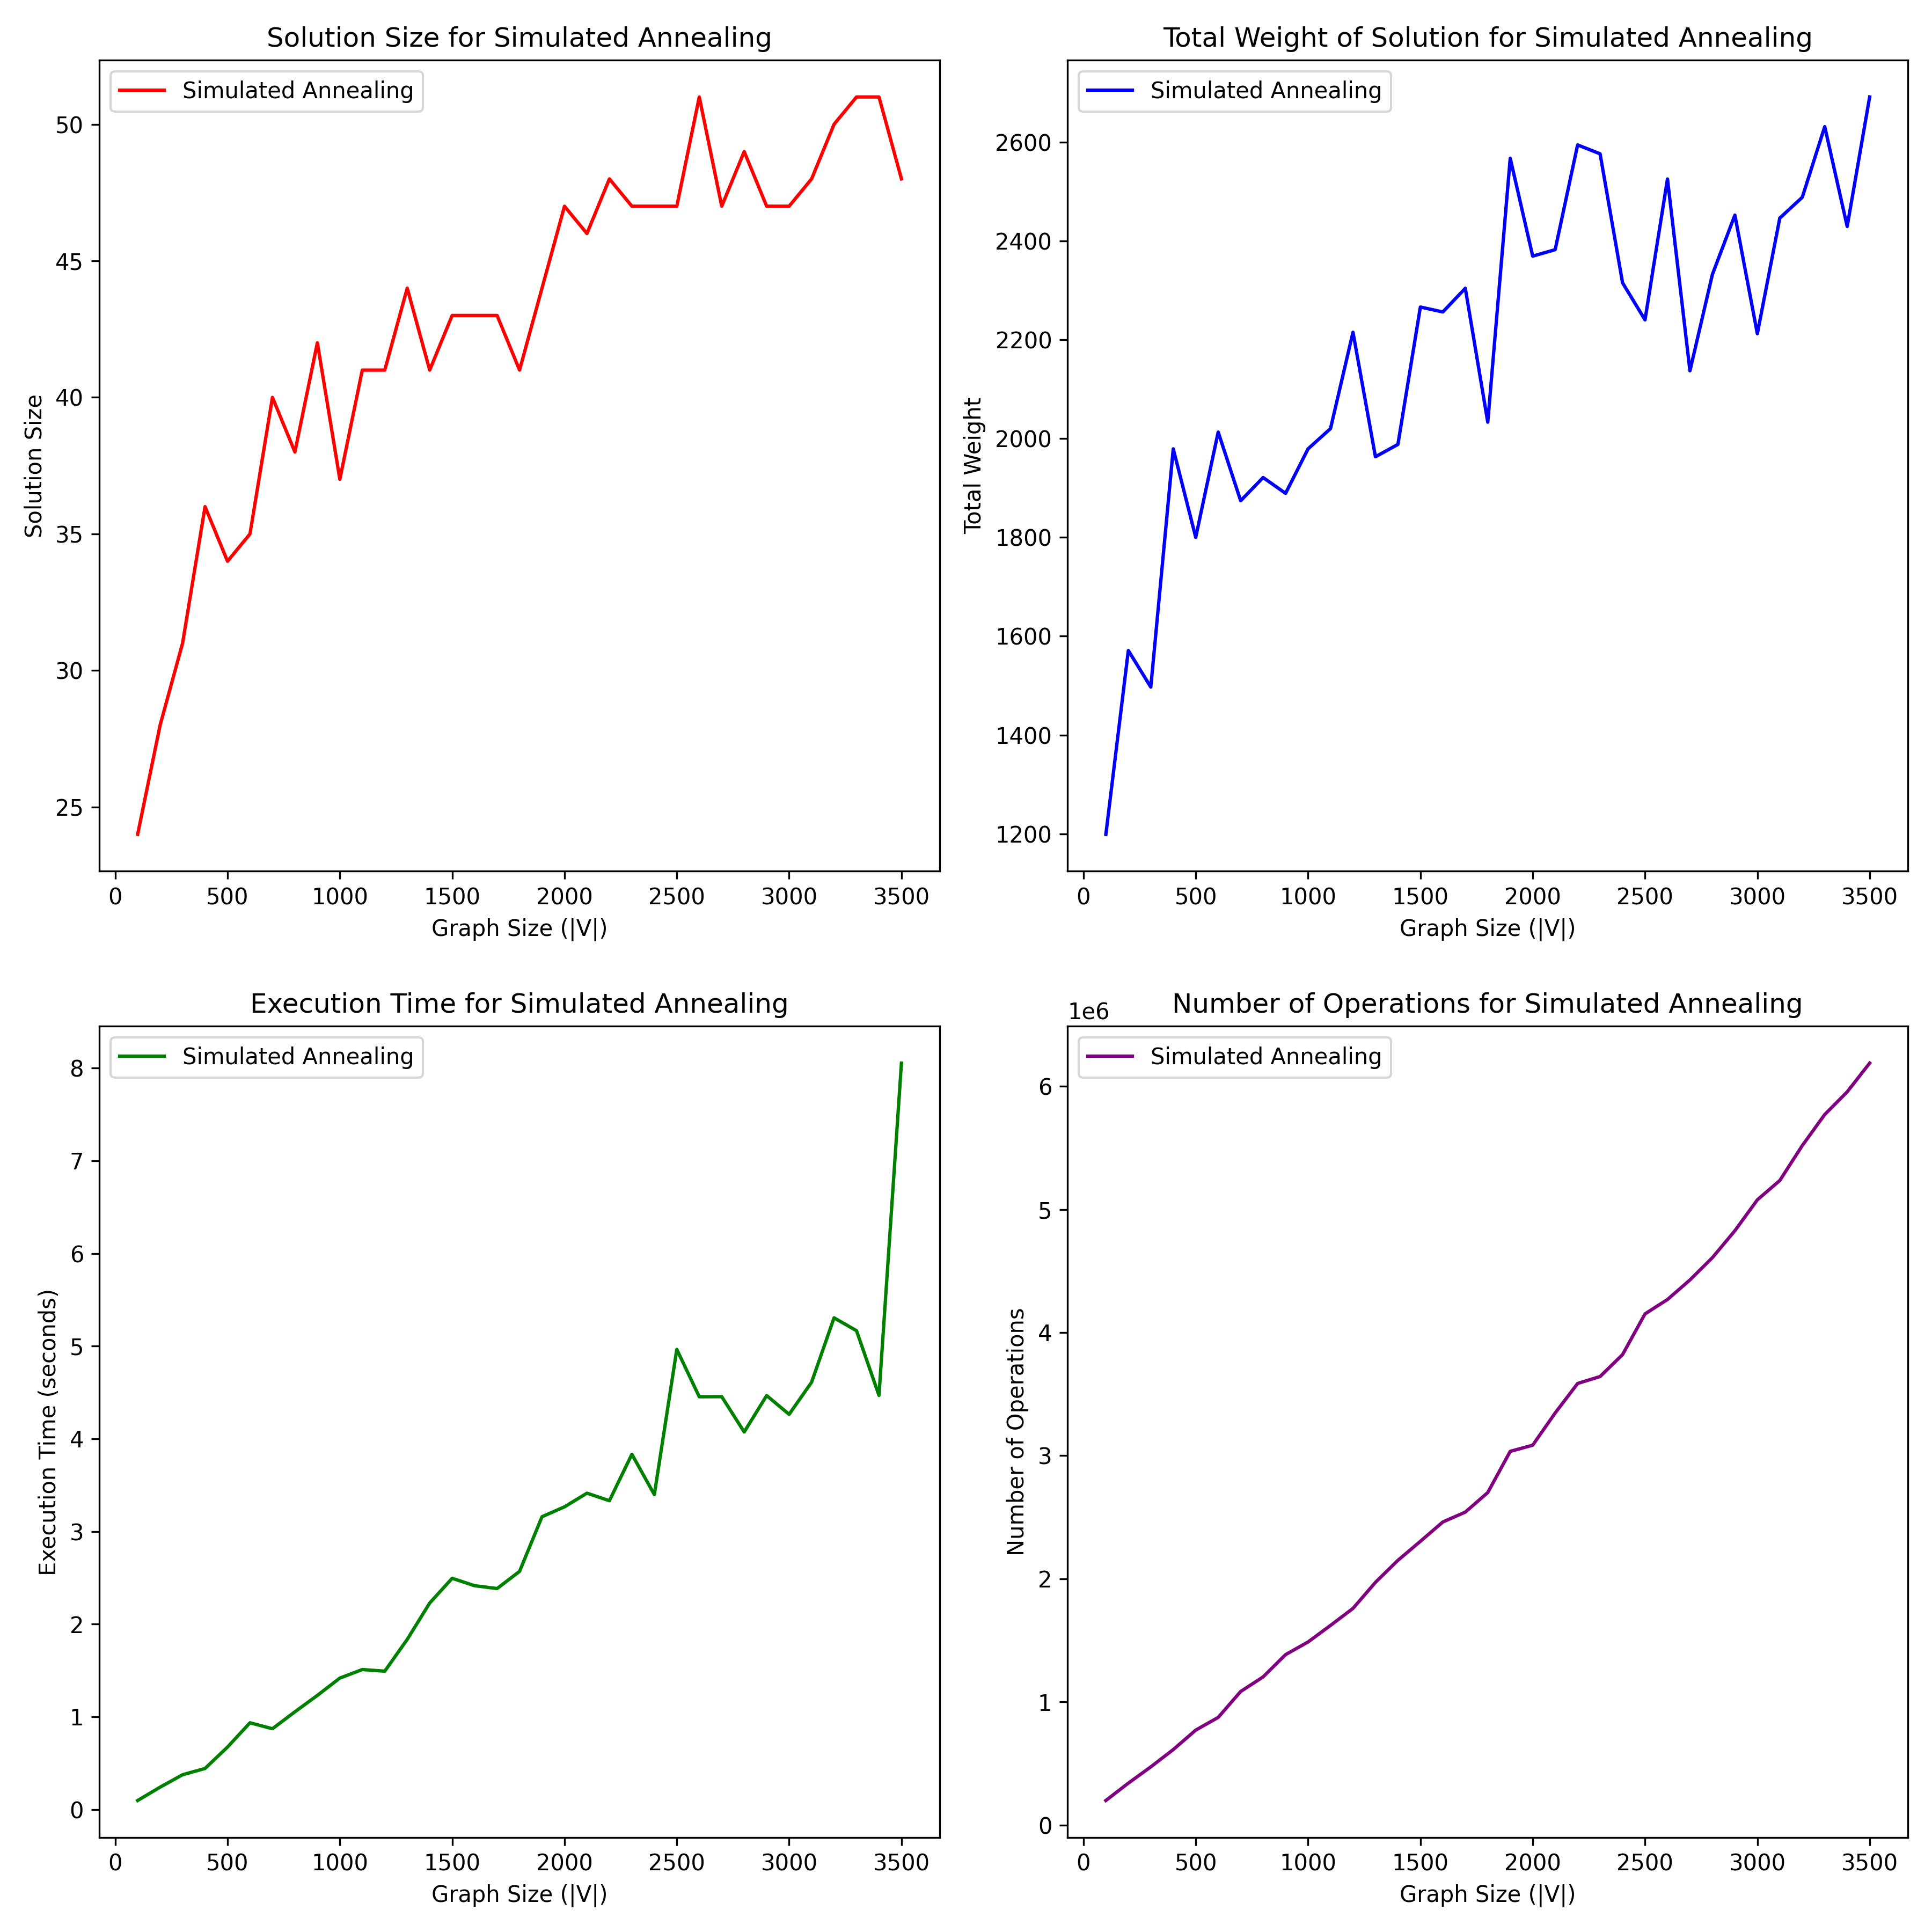

Source data for this figure (header and first rows):
Graph Name, Node Count, Number of Operations, Total Weight, Execution Time (seconds), Solution Size, Solution
graph_size_100_k_0.125, 100, 198926, 1199, 0.09645, 24, {0, 65, 2, 3, 4, 6, 8, 11, 76, 17, 19, 8…
graph_size_200_k_0.125, 200, 339861, 1571, 0.2404, 28, {131, 5, 198, 69, 9, 10, 11, 77, 79, 145…
graph_size_300_k_0.125, 300, 471992, 1497, 0.3745, 31, {0, 2, 4, 260, 6, 263, 8, 9, 265, 73, 26…
graph_size_400_k_0.125, 400, 612581, 1979, 0.4421, 36, {0, 2, 3, 4, 5, 130, 7, 135, 138, 267, 1…
graph_size_500_k_0.125, 500, 770489, 1800, 0.6731, 34, {2, 3, 5, 7, 391, 10, 395, 141, 142, 147…
graph_size_600_k_0.125, 600, 873771, 2013, 0.9352, 35, {2, 3, 130, 7, 9, 10, 393, 528, 401, 533…
graph_size_700_k_0.125, 700, 1084208, 1874, 0.8708, 40, {0, 2, 3, 258, 5, 262, 647, 7, 9, 264, 1…
graph_size_800_k_0.125, 800, 1202848, 1921, 1.053, 38, {0, 2, 4, 7, 8, 9, 524, 397, 19, 534, 23…
graph_size_900_k_0.125, 900, 1383856, 1889, 1.231, 42, {0, 129, 3, 4, 7, 9, 10, 12, 783, 661, 2…
graph_size_1000_k_0.125, 1000, 1486470, 1979, 1.417, 37, {0, 385, 2, 3, 5, 6, 518, 9, 10, 274, 91…
graph_size_1100_k_0.125, 1100, 1621126, 2020, 1.51, 41, {0, 2, 5, 136, 9, 10, 11, 398, 15, 22, 2…
graph_size_1200_k_0.125, 1200, 1759160, 2215, 1.492, 41, {0, 640, 2, 3, 4, 131, 134, 7, 8, 10, 11…
graph_size_1300_k_0.125, 1300, 1970876, 1963, 1.835, 44, {0, 3, 4, 5, 6, 7, 11, 144, 402, 23, 27,…
graph_size_1400_k_0.125, 1400, 2149675, 1988, 2.227, 41, {2, 4, 645, 6, 1031, 8, 9, 10, 11, 265, …
graph_size_1500_k_0.125, 1500, 2304116, 2266, 2.494, 43, {4, 5, 6, 8, 9, 10, 139, 1034, 1293, 142…
graph_size_1600_k_0.125, 1600, 2461220, 2256, 2.414, 43, {0, 130, 2, 5, 7, 8, 1289, 10, 11, 16, 1…
graph_size_1700_k_0.125, 1700, 2541338, 2304, 2.384, 43, {640, 1538, 3, 132, 131, 2, 7, 10, 11, 5…
graph_size_1800_k_0.125, 1800, 2700214, 2033, 2.569, 41, {2, 3, 4, 5, 8, 1672, 10, 1676, 18, 1044…
graph_size_1900_k_0.125, 1900, 3034728, 2567, 3.159, 44, {128, 2, 3, 4, 5, 9, 906, 11, 528, 18, 1…
graph_size_2000_k_0.125, 2000, 3084928, 2369, 3.265, 47, {0, 1153, 2, 899, 4, 3, 1925, 7, 1669, 9…
graph_size_2100_k_0.125, 2100, 3346398, 2382, 3.413, 46, {2, 3, 4, 5, 518, 135, 9, 265, 12, 535, …
graph_size_2200_k_0.125, 2200, 3586257, 2594, 3.332, 48, {0, 2, 3, 4, 6, 7, 1287, 647, 10, 11, 26…
graph_size_2300_k_0.125, 2300, 3642657, 2576, 3.832, 47, {0, 2, 3, 4, 258, 262, 10, 650, 11, 141,…
graph_size_2400_k_0.125, 2400, 3820780, 2315, 3.398, 47, {0, 130, 2, 1028, 5, 7, 135, 9, 10, 11, …
graph_size_2500_k_0.125, 2500, 4151369, 2240, 4.964, 47, {3, 4, 5, 1542, 899, 8, 9, 1674, 11, 269…
graph_size_2600_k_0.125, 2600, 4268257, 2525, 4.453, 51, {0, 2, 3, 4, 5, 2566, 1927, 9, 10, 265, …
graph_size_2700_k_0.125, 2700, 4427220, 2137, 4.454, 47, {0, 769, 2, 4, 6, 651, 143, 16, 17, 24, …
graph_size_2800_k_0.125, 2800, 4608350, 2332, 4.073, 49, {0, 2, 3, 4, 5, 6, 1160, 9, 10, 1802, 12…
graph_size_2900_k_0.125, 2900, 4826898, 2452, 4.466, 47, {1025, 2, 4, 6, 10, 11, 12, 780, 141, 15…
graph_size_3000_k_0.125, 3000, 5077774, 2212, 4.263, 47, {2, 3, 259, 1411, 134, 6, 8, 9, 10, 11, …
graph_size_3100_k_0.125, 3100, 5235078, 2446, 4.61, 48, {0, 513, 2, 3, 6, 7, 2055, 9, 8, 140, 14…
graph_size_3200_k_0.125, 3200, 5518412, 2488, 5.305, 50, {0, 128, 3, 5, 6, 3078, 9, 2185, 11, 273…
graph_size_3300_k_0.125, 3300, 5770917, 2631, 5.166, 51, {2, 3, 4, 6, 7, 8, 2825, 10, 11, 766, 16…
graph_size_3400_k_0.125, 3400, 5954891, 2429, 4.467, 51, {0, 513, 2, 3, 4, 5, 7, 8, 9, 11, 1548, …
graph_size_3500_k_0.125, 3500, 6188455, 2691, 8.054, 48, {3, 2947, 517, 2565, 7, 135, 9, 10, 2443…
